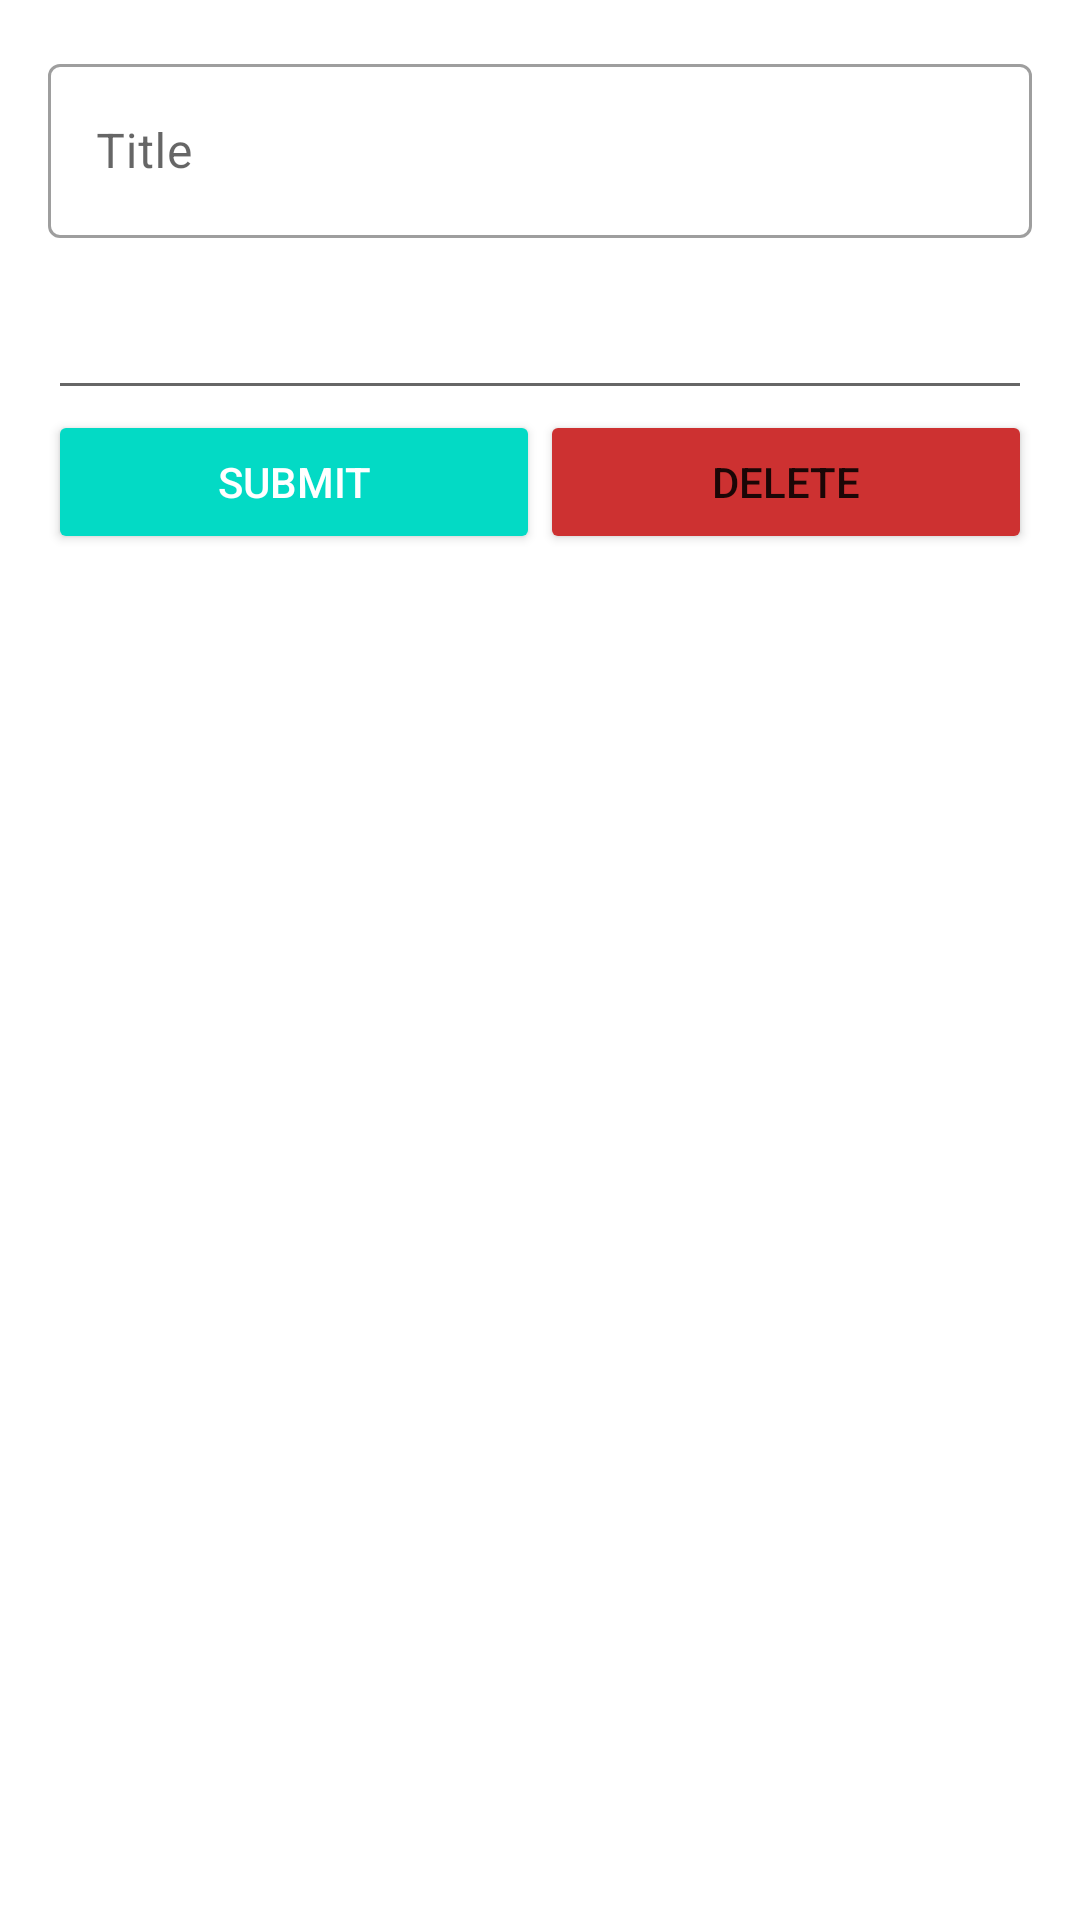

Write the Android layout XML for this screen, with the resource values it uses.
<!-- AndroidManifest.xml: application theme Theme.Note -->
<!-- res/layout/activity_update.xml -->
<?xml version="1.0" encoding="utf-8"?>
<LinearLayout xmlns:android="http://schemas.android.com/apk/res/android"
    xmlns:tools="http://schemas.android.com/tools"
    android:layout_width="match_parent"
    android:layout_height="match_parent"
    xmlns:app="http://schemas.android.com/apk/res-auto"
    android:orientation="vertical"
    android:padding="16dp"
    tools:context=".ui.update.UpdateActivity">

    <com.google.android.material.textfield.TextInputLayout
        style="@style/Widget.MaterialComponents.TextInputLayout.OutlinedBox"
        android:layout_width="match_parent"
        android:layout_height="wrap_content"
        android:layout_marginBottom="16dp">

        <EditText
            android:id="@+id/edt_title"
            android:layout_width="match_parent"
            android:layout_height="58dp"
            android:hint="@string/title"
            android:inputType="textCapSentences"
            android:maxLines="1" />
    </com.google.android.material.textfield.TextInputLayout>

    <EditText
        android:id="@+id/edt_description"
        android:layout_width="match_parent"
        android:layout_height="wrap_content"
        android:ems="10"
        android:gravity="start|top"
        android:inputType="textMultiLine" />

    <LinearLayout
        android:layout_width="match_parent"
        android:layout_height="wrap_content"
        android:weightSum="1"
        android:orientation="horizontal" >

        <Button
            android:id="@+id/btn_submit"
            style="@style/Base.Widget.AppCompat.Button.Colored"
            android:layout_width="0dp"
            android:layout_weight="0.5"
            android:layout_height="wrap_content"
            android:text="@string/submit" />

        <Button
            android:id="@+id/btn_delete"
            android:backgroundTint="#CD3131"
            android:layout_width="0dp"
            android:layout_weight="0.5"
            android:layout_height="wrap_content"
            android:text="@string/delete" />

    </LinearLayout>

</LinearLayout>
<!-- resources referenced by this layout -->
<resources>
  <string name="delete">Delete</string>
  <string name="submit">Submit</string>
  <string name="title">Title</string>
  <style name="Theme.Note" parent="Theme.MaterialComponents.DayNight.DarkActionBar">
          
          <item name="colorPrimary">@color/Biru</item>
          <item name="colorPrimaryVariant">@color/purple_700</item>
          <item name="colorOnPrimary">@color/white</item>
          
          <item name="colorSecondary">@color/teal_200</item>
          <item name="colorSecondaryVariant">@color/teal_700</item>
          <item name="colorOnSecondary">@color/black</item>
          
          <item name="android:statusBarColor">?attr/colorPrimaryVariant</item>
          
      </style>
  <color name="Biru">#324376</color>
  <color name="purple_700">#FF3700B3</color>
  <color name="white">#FFFFFFFF</color>
  <color name="teal_200">#FF03DAC5</color>
  <color name="teal_700">#FF018786</color>
  <color name="black">#FF000000</color>
</resources>
